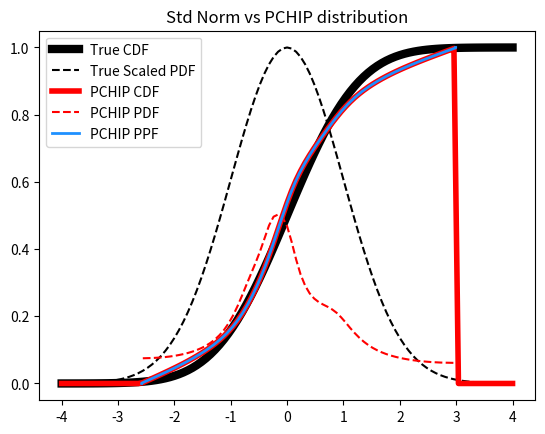

Here is the Python script that generated this plot:
'''
    PCHIP DISTRIBUTION (NON-PARAMETRIC DISTRIBUTION)
    =================================================================================
    The PCHIP distribution is a non-parametric distribution that is generated by 
    fitting piecewise hermite polynomials to the empirically-determined quantiles. 
    In other words, cubic spline interpolation.

    As long as the every data value is unique, a monotonic CDF will be constructed
    using PCHIP.

    
'''

import numpy as np
from scipy.interpolate import PchipInterpolator as sp_pchip
from math import ceil
from copy import deepcopy



'''
    SciPy-like class for PCHIP distribution.
'''
class pchip:

    name = 'pchip distribution'

    # Initialize 
    def __init__( self, cdf_pchip, interp_pts, interp_cdf ):
        self.cdf_pchip = cdf_pchip
        self.pdf_pchip = cdf_pchip.derivative(nu=1)
        self.interp_pts = interp_pts
        self.interp_cdf = interp_cdf
        return

    # Fit pchip distribution to data
    def fit( data1d, qtl_offset = 0.1, smooth_flag = True):

        # Generate empirical quantiles from sorted data
        sorted = np.sort( data1d )
        ndata = len(data1d)
        empirical_quantiles = np.linspace( 
            qtl_offset/ndata, 1-qtl_offset/ndata, ndata 
        )

        # Smooth data to limit jumps
        if smooth_flag and ndata > 10:
            for i in range( int(ndata**2/100) ):
                sorted[1:-1] = (
                    sorted[2:] + sorted[1:-1] + sorted[:-2]
                )/3

        # Generate CDF function
        cdf_pchip = sp_pchip( sorted, empirical_quantiles, extrapolate = False )

        # Generate stuff needed to approximate PPF
        interp_pts = np.linspace(sorted[0], sorted[-1], ndata*20)
        interp_cdf = cdf_pchip( interp_pts )

        return cdf_pchip, interp_pts, interp_cdf


    # Function to evaluate CDF of fitted pchip distribution. 
    def cdf(self, eval_pts):
        out_cdf = np.zeros_like( eval_pts )
        flag_eval = (self.interp_pts.min() <= eval_pts ) * ( eval_pts <= self.interp_pts.max() )
        out_cdf[flag_eval] = self.cdf_pchip(eval_pts[flag_eval])
        return out_cdf


    # Function to evaluate inverse CDF of fitted pchip
    def ppf(self, eval_cdf):
        return np.interp( eval_cdf, self.interp_cdf, self.interp_pts, left=None, right=None )
    

    # Function to evaluate PDF of fitted pchip
    def pdf( self, eval_pts ):
        return self.pdf_pchip(eval_pts, extrapolate = False)
        

    # Function to draw samples consistent with fitted pchip
    def rvs( self, shape ):
        rand = np.random.uniform( size = shape )
        return self.ppf_pchip( rand )
    
# ------ End of pchip distribution SciPy-like class







'''
    SANITY CHECK OF PCHIP DISTRIBUTION CLASS
'''
def SANITY_CHECK_pchip():

    import matplotlib.pyplot as plt
    from scipy.stats import norm

    # np.random.seed(0)

    # Data
    data = np.random.normal( size = 100)
    data -= np.mean(data)
    data /= np.std( data, ddof=1)

    # Fit
    params = pchip.fit( data )
    
    fitted_dist = pchip( *params )

    # Evaluate CDF, PPF & CDF for true distribution
    plot_coords = np.linspace( -4,4, 101 )
    true_cdf = norm.cdf( plot_coords )
    true_pdf = norm.pdf( plot_coords )
    true_pdf /= true_pdf.max()

    # Evaluate CDF, PPF & CDF for fitted distribution
    fit_cdf = fitted_dist.cdf( plot_coords )
    fit_ppf = fitted_dist.ppf( true_cdf )
    fit_pdf = fitted_dist.pdf( plot_coords ) 
    # fit_pdf /= fit_pdf[np.invert(np.isnan(fit_pdf))].max()

    # Plot out stuff!
    plt.plot( plot_coords, true_cdf, '-k', label = 'True CDF', linewidth=6)
    plt.plot( plot_coords, true_pdf, '--k', label = 'True Scaled PDF')
    plt.plot( plot_coords, fit_cdf, '-r', label = 'PCHIP CDF', linewidth=4)
    plt.plot( plot_coords, fit_pdf, '--r', label = 'PCHIP PDF')
    print( fit_pdf)
    plt.plot( fit_ppf, true_cdf, color='dodgerblue', label = 'PCHIP PPF', linewidth=2)
    plt.legend()
    plt.title( 'Std Norm vs PCHIP distribution')
    plt.savefig( 'SANITY_CHECK_pchip.pdf')


    



if __name__ == '__main__':

    SANITY_CHECK_pchip()
